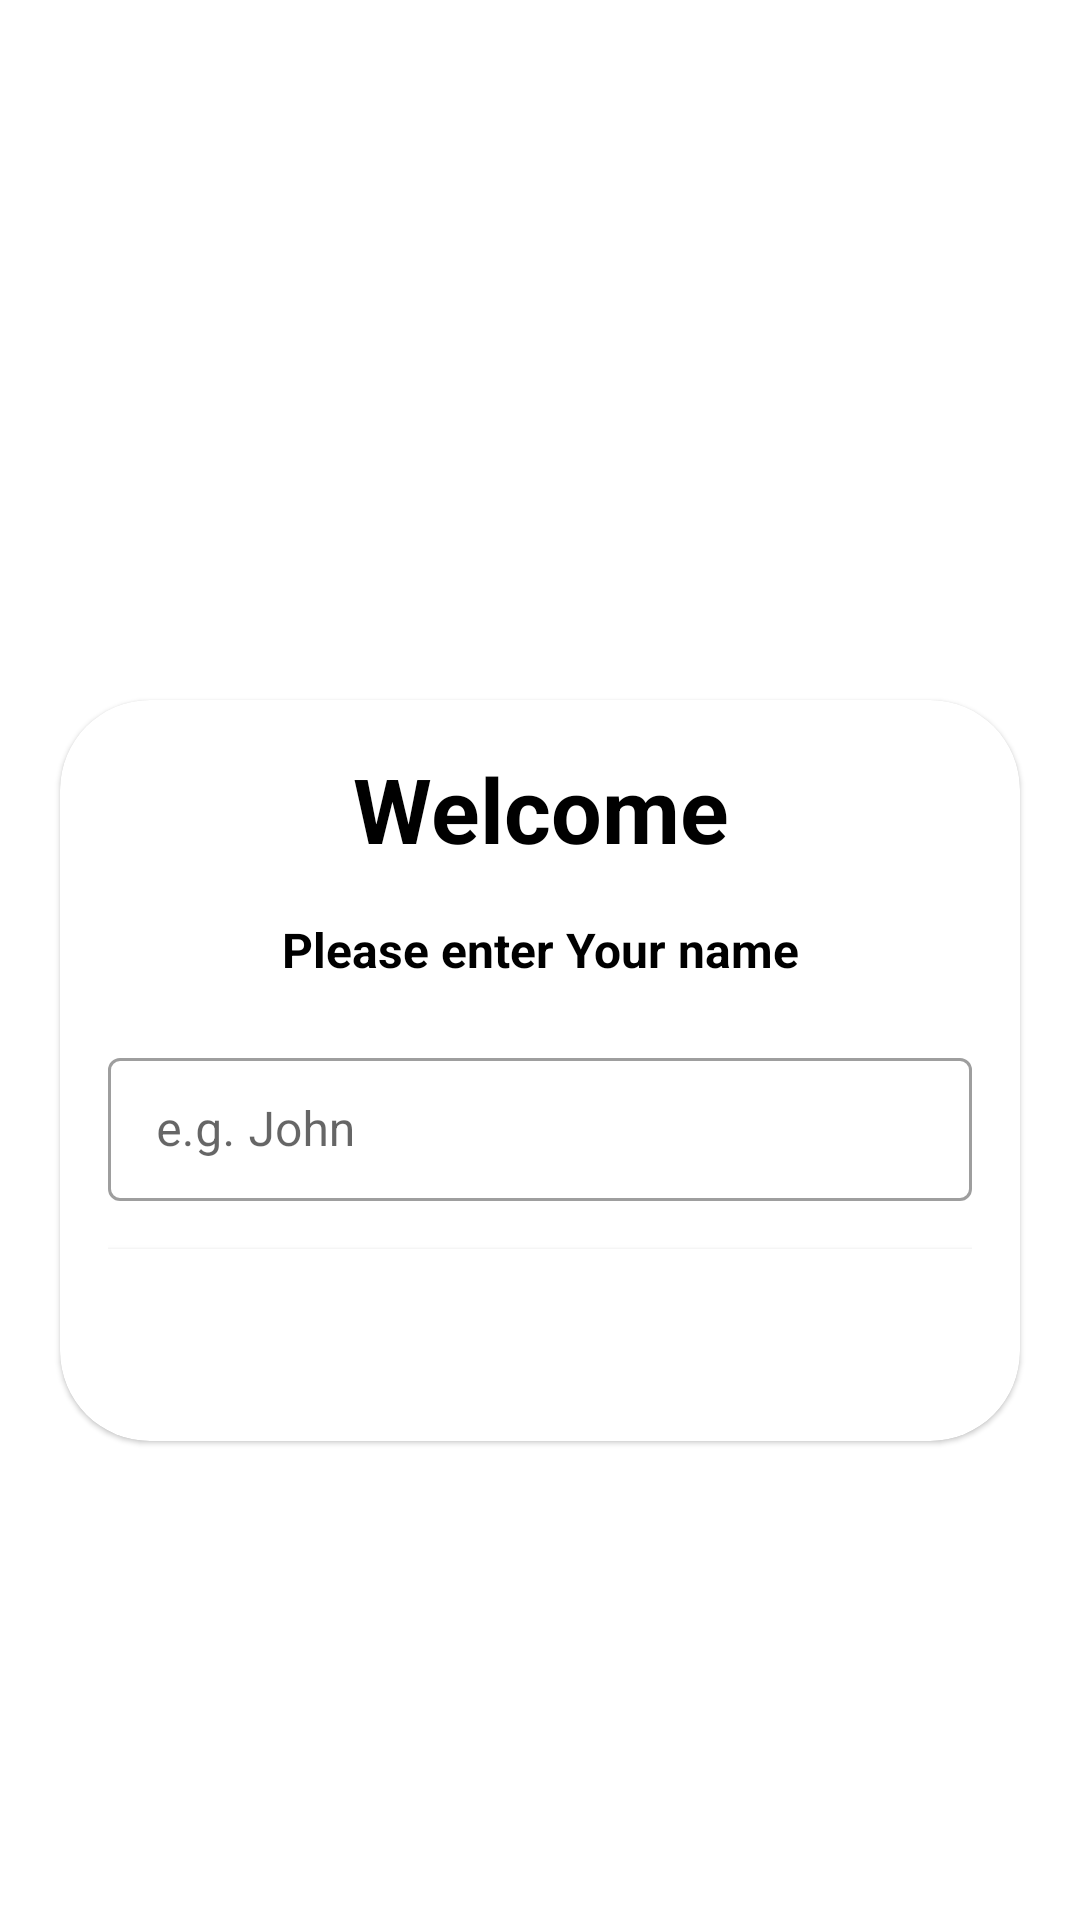

Write the Android layout XML for this screen, with the resource values it uses.
<!-- AndroidManifest.xml: application theme Theme.Jumanji -->
<!-- res/layout/activity_main.xml -->
<?xml version="1.0" encoding="utf-8"?>
<LinearLayout xmlns:android="http://schemas.android.com/apk/res/android"
    xmlns:app="http://schemas.android.com/apk/res-auto"
    xmlns:tools="http://schemas.android.com/tools"
    android:layout_width="match_parent"
    android:layout_height="match_parent"
    android:background="@drawable/bgimage"
    android:orientation="vertical"
    tools:context=".MainActivity"
    android:gravity="center">

    <TextView
        android:layout_width="match_parent"
        android:layout_height="wrap_content"
        android:gravity="center"
        android:text="Quiz App"
        android:textColor="@color/white"
        android:textSize="25sp"
        android:textStyle="bold"
        android:layout_marginBottom="40dp"/>
    <com.google.android.material.card.MaterialCardView
        android:layout_width="match_parent"
        android:layout_height="wrap_content"
        android:layout_marginStart="20dp"
        android:layout_marginEnd="20dp"
        app:cardCornerRadius="30dp"
        android:background="@color/white">

        <LinearLayout
            android:layout_width="match_parent"
            android:layout_height="wrap_content"
            android:layout_margin="16dp"
            android:orientation="vertical">
            <TextView
                android:layout_width="match_parent"
                android:layout_height="wrap_content"
                android:gravity="center"
                android:text="Welcome"
                android:textColor="@color/black"
                android:textSize="30sp"
                android:textStyle="bold" />
            <TextView
                android:layout_width="match_parent"
                android:layout_height="wrap_content"
                android:gravity="center"
                android:text="Please enter Your name"
                android:textColor="@color/black"
                android:layout_marginTop="16dp"
                android:textSize="16sp"
                android:layout_gravity="center"
                android:textStyle="bold" />
            <com.google.android.material.textfield.TextInputLayout
                android:layout_width="match_parent"
                android:layout_height="wrap_content"
                style="@style/Widget.MaterialComponents.TextInputLayout.OutlinedBox.Dense"
                android:layout_marginTop="20dp">
                <androidx.appcompat.widget.AppCompatEditText
                    android:id="@+id/et_name"
                    android:layout_width="match_parent"
                    android:layout_height="wrap_content"
                    android:hint="e.g. John"
                    android:inputType="textCapWords"
                    android:textColor="#363A43"
                    />

            </com.google.android.material.textfield.TextInputLayout>
            <Button
                android:id="@+id/btnStart"
                android:layout_width="match_parent"
                android:layout_height="wrap_content"
                android:layout_marginTop="16dp"
                android:background="@color/design_default_color_on_primary"
                android:text="Start"
                android:textColor="@color/white"
                android:textSize="18sp"/>
        </LinearLayout>
    </com.google.android.material.card.MaterialCardView>

</LinearLayout>
<!-- resources referenced by this layout -->
<resources>
  <color name="black">#FF000000</color>
  <color name="white">#FFFFFFFF</color>
  <style name="Theme.Jumanji" parent="Theme.MaterialComponents.DayNight.NoActionBar">
          
          <item name="colorPrimary">@color/purple_500</item>
          <item name="colorPrimaryVariant">@color/purple_700</item>
          <item name="colorOnPrimary">@color/white</item>
          
          <item name="colorSecondary">@color/teal_200</item>
          <item name="colorSecondaryVariant">@color/teal_700</item>
          <item name="colorOnSecondary">@color/black</item>
          
          <item name="android:statusBarColor">?attr/colorPrimaryVariant</item>
          
          <item name="android:windowFullscreen">true</item>
      </style>
  <color name="purple_500">#FF6200EE</color>
  <color name="purple_700">#FF3700B3</color>
  <color name="teal_200">#FF03DAC5</color>
  <color name="teal_700">#FF018786</color>
</resources>
